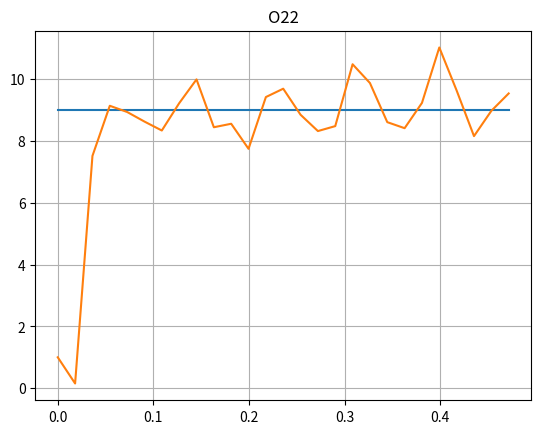

The matplotlib source for this figure:
import numpy as np
from matplotlib import pyplot as plt

rmin = 0.1
rmax = 1.8
a = 0.6
b = 1.2

I = 50
d = 1
C = 0.8
c = 1.5
T = 0.5
h = (rmax - rmin) / I
tau = C * h / c
nt = int(T / tau)
rs = np.arange(rmin - h / 2, rmax + h, h)




def v0(r):
    if a < r < b:
        return np.exp((-4 * (2 * r - (a + b)) ** 2) / ((b - a) ** 2 - (2 * r - (a + b)) ** 2))
    else:
        return 0


def v0_r(r):
    return v0(r) * ((-16 * (2 * r - a - b) * ((b - a) ** 2 - (2 * r - a - b) ** 2) - 16 * (2 * r - a - b) ** 2 * (
                2 * r - (a + b))) /
                   ((b - a) ** 2 - (2 * r - (a + b)) ** 2) ** 2)


def u_r(r, t):
    return (1 - d) / 2 * r ** (-(1 + d) / 2) * v0(c * t - r - rmax) - r ** ((1 - d) / 2) * v0_r(c * t - r - rmax)


def u(I):
    h = (rmax - rmin) / I
    tau = C * h / c
    n = int(T / tau)
    rs = np.arange(rmin - h / 2, rmax + h, h)

    u = np.zeros((n, I+2))

    for j in range(0, I+2):
        u[0][j] = rs[j] ** ((1 - d) * 0.5) * v0(-rs[j] + 1.75)


    for j in range(1, I+1):
        u[1][j] = rs[j] ** ((1 - d) * 0.5) * v0(c * tau - rs[j] + 1.75)
    u[1][0] = u[1][1]
    u[1][I+1] =u[1][I]



    for i in range(1,n-1):
        for j in range(1, I+1):
            u[i+1][j] = (2*u[i][j])-(u[i-1][j]) + (1/h * tau ** 2 * c ** 2 * rs[j] ** (1 - d))*((((rs[j] + h / 2) ** (d - 1))*(u[i][j+1]-u[i][j])/h) -  (((rs[j] - h / 2) ** (d - 1)) * (u[i][j]-u[i][j-1])/h))

        u[i+1][0] = u[i][1] - h * u_r(rmin, n * tau)
        u[i+1][I+1] = u[i][I] + h * u_r(rmax, n * tau)

    return u

def anal(I):
    global rmin, rmax, C, c
    h = (rmax - rmin) / I
    tau = C * h / c
    nt = int(T / tau)
    rs = np.arange(rmin - h / 2, rmax + h, h)
    res = [[] for _ in range(nt)]

    for n in range(nt):
        res[n] = [rs[i] ** ((1. - d) / 2) * v0(c * tau * n - rs[i] + 1.75) for i in range(0, I + 2)]
    return res


def norm_C(u1,u2,u3,u4):
    n = len(u1)
    m = len(u1[0])
    a = np.zeros(n)
    for i in range(0,n):
        max1 = 0.00001
        max2 = 0.00001
        k = 2
        for j in range(1, m-1):
            pr1 = abs(u1[i][j]-u2[i][j])
            pr2 = abs(u3[i*3][k] - u4[i*3][k])
            k = k + 3
            if (pr1 > max1):
                max1 = pr1
            if (pr2 > max2):
                max2 = pr2
        a[i] = max1/max2

    return a



times = [i * tau for i in range(nt)]
'''
rs = np.arange(rmin - h / 2, rmax + h, h)
u0 = anal(I)
u1 = u(I)
print(len(u0))
plt.plot(rs, u0[26])
plt.plot(rs, u1[26])
plt.title("O22")
plt.grid()
plt.show()

'''
rs = np.arange(rmin - h / 2, rmax + h, h)
#u0 = u(200)
an1 = anal(I)
print(an1[0])
k1 = 3
an2 = anal(I * 3)
u1 = u(I)
u2 = u(I * 3)
a =norm_C(u1,an1,u2,an2)
plt.plot(times, [9 for _ in times])
plt.plot(times, a)
plt.title("O22")
plt.grid()
plt.show()
